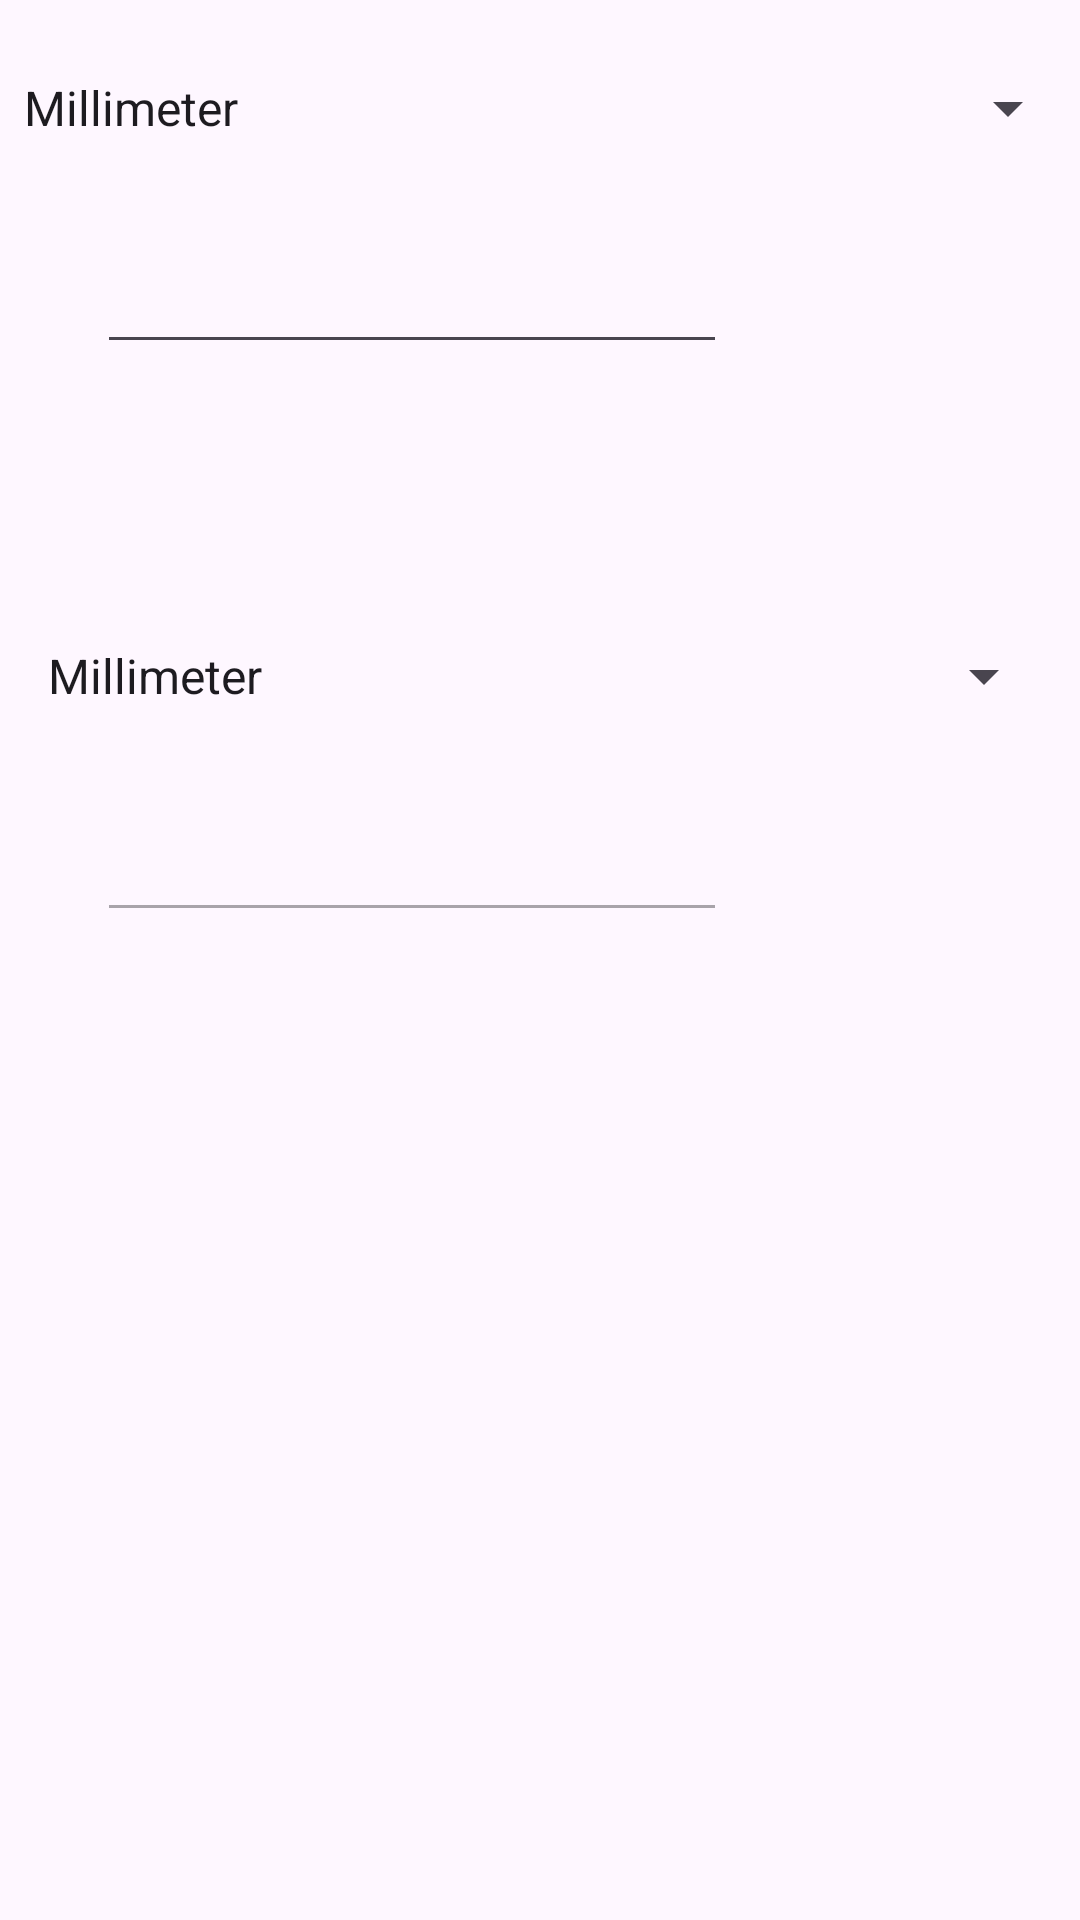

Layout XML and referenced resources for this Android screen:
<!-- AndroidManifest.xml: application theme Theme.Mathematicus -->
<!-- res/layout/fragment_leangenrechner.xml -->
<androidx.constraintlayout.widget.ConstraintLayout
    xmlns:android="http://schemas.android.com/apk/res/android"
    xmlns:app="http://schemas.android.com/apk/res-auto"
    xmlns:tools="http://schemas.android.com/tools"
    android:id="@+id/relativeLayout"
    android:layout_width="match_parent"
    android:layout_height="match_parent"
    tools:context="ertugrul.arif.mathematicus.einheitenrechner.Leangenrechner">

    <Spinner
        android:id="@+id/lSpinnerIn"
        android:layout_width="match_parent"
        android:layout_height="wrap_content"
        android:layout_marginTop="24dp"
        android:prompt="@string/einheitenrechner_prompt"
        android:entries="@array/einheitenrechner_leangeneinheiten"
        app:layout_constraintStart_toStartOf="parent"
        app:layout_constraintTop_toTopOf="parent"
        tools:layout_conversion_wrapHeight="63"
        tools:layout_conversion_wrapWidth="1080" />

    <EditText
        android:id="@+id/lInput"
        android:layout_width="wrap_content"
        android:layout_height="wrap_content"
        android:layout_marginStart="8dp"
        android:layout_marginTop="32dp"
        android:layout_marginEnd="8dp"
        android:ems="10"
        android:inputType="number"
        app:layout_constraintEnd_toEndOf="parent"
        app:layout_constraintHorizontal_bias="0.181"
        app:layout_constraintStart_toStartOf="parent"
        app:layout_constraintTop_toBottomOf="@+id/lSpinnerIn" />

    <TextView
        android:id="@+id/lInputUnit"
        android:layout_width="67dp"
        android:layout_height="46dp"
        android:layout_marginStart="36dp"
        android:layout_marginTop="40dp"
        android:layout_marginEnd="8dp"
        android:textSize="18sp"
        app:layout_constraintEnd_toEndOf="parent"
        app:layout_constraintHorizontal_bias="0.478"
        app:layout_constraintStart_toEndOf="@+id/lInput"
        app:layout_constraintTop_toBottomOf="@+id/lSpinnerIn" />

    <TextView
        android:id="@+id/lOutputUnit"
        android:layout_width="67dp"
        android:layout_height="46dp"
        android:layout_marginStart="8dp"
        android:layout_marginTop="40dp"
        android:layout_marginEnd="8dp"
        android:textSize="18sp"
        app:layout_constraintEnd_toEndOf="parent"
        app:layout_constraintHorizontal_bias="0.554"
        app:layout_constraintStart_toEndOf="@+id/lOutput"
        app:layout_constraintTop_toBottomOf="@+id/lSpinnerOut" />

    <Spinner
        android:id="@+id/lSpinnerOut"
        android:layout_width="match_parent"
        android:layout_height="wrap_content"
        android:prompt="@string/einheitenrechner_prompt"
        android:entries="@array/einheitenrechner_leangeneinheiten"
        android:layout_marginStart="8dp"
        android:layout_marginTop="92dp"
        android:layout_marginEnd="8dp"
        app:layout_constraintEnd_toEndOf="parent"
        app:layout_constraintStart_toStartOf="parent"
        app:layout_constraintTop_toBottomOf="@+id/lInput" />

    <EditText
        android:id="@+id/lOutput"
        android:layout_width="wrap_content"
        android:layout_height="wrap_content"
        android:layout_marginStart="8dp"
        android:layout_marginTop="32dp"
        android:layout_marginEnd="8dp"
        android:textColor="@android:color/black"
        android:enabled="false"
        android:ems="10"
        android:inputType="number"
        app:layout_constraintEnd_toEndOf="parent"
        app:layout_constraintHorizontal_bias="0.181"
        app:layout_constraintStart_toStartOf="parent"
        app:layout_constraintTop_toBottomOf="@+id/lSpinnerOut" />
</androidx.constraintlayout.widget.ConstraintLayout>
<!-- resources referenced by this layout -->
<resources>
  <string-array name="einheitenrechner_leangeneinheiten">
          <item>Millimeter</item>
          <item>Zentimeter</item>
          <item>Dezimeter</item>
          <item>Meter</item>
          <item>Kilometer</item>
          <item>Zoll</item>
          <item>Fuß</item>
          <item>Yard</item>
          <item>Meile</item>
      </string-array>
  <string name="einheitenrechner_prompt">Einheit wählen</string>
  <style name="Theme.Mathematicus" parent="Base.Theme.Mathematicus" />
  <style name="Base.Theme.Mathematicus" parent="Theme.Material3.DayNight.NoActionBar">
          
          
      </style>
</resources>
